Run: headless pygame with SDL's dummy video driver; simulated clock (each Clock.tick advances the game by its frame time, no real sleeping); random seed 0; keys injected as events and as key.get_pressed() state; no mouse input.
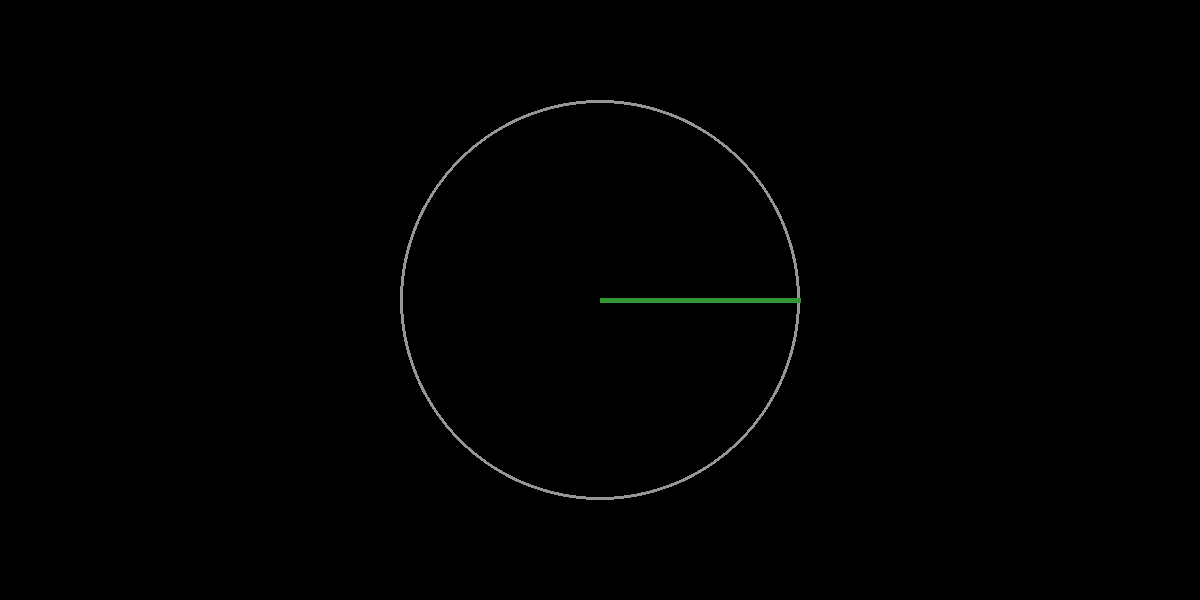
Frame 1 of 4 · flips 1–60 · no input
Frame 2 of 4 · flips 61–180 · tapped SPACE, RETURN · held RIGHT (→), D · screen unchanged from frame 1, image omitted
Frame 3 of 4 · flips 181–300 · held DOWN (↓), S · screen unchanged from frame 2, image omitted
Frame 4 of 4 · flips 301–420 · held LEFT (←), A, UP (↑), W · screen unchanged from frame 3, image omitted

The pygame program that drew these frames:

# To use the test:
#   Run the pygame program and type inputs in the terminal
#
# Inputs are:
#   Angle (degrees)
#   Magnitude of force
#   x of impact (on circle)
#   y of impact (on cirlce)
#
# Input all three before result is visible.

import pygame
from math import cos, sin, atan2, radians

SCREEN = None
FONT = None
RUNNING = True

BALL_VARS = {
        "vel" : 0.0,
        "ang" : 0.0
}

RADIUS = 200
SCREEN_DIM = (1200, 600)

FONT_SIZE = 20

def main():
    global RUNNING

    init()

    while RUNNING:
        render()


def init():
    global  SCREEN, SCREEN_DIM, \
            FONT, FONT_SIZE

    pygame.init()

    SCREEN = pygame.display.set_mode(SCREEN_DIM)

    pygame.font.init()
    FONT = pygame.font.SysFont('Comic Sans MS', FONT_SIZE)


def render():
    global SCREEN

    check_quit()

    SCREEN.fill(pygame.Color(0, 0, 0))

    main_ball()

    pygame.display.flip()


def main_ball():
    global  SCREEN, SCREEN_DIM, \
            RADIUS, BALL_VARS

    ball_point = (SCREEN_DIM[0] // 2, SCREEN_DIM[1] // 2)

    pygame.draw.circle(
            SCREEN,
            pygame.Color(150, 150, 150),
            ball_point,
            RADIUS,
            3
    )


    pygame.draw.line(
            SCREEN,
            pygame.Color(50, 150, 50),
            ball_point,
            (
                ball_point[0] + round(RADIUS * cos(BALL_VARS["ang"])),
                ball_point[1] + round(RADIUS * sin(BALL_VARS["ang"]))
            ),
            5
    )


def check_quit():
    global RUNNING

    for event in pygame.event.get():
        if event.type == pygame.QUIT:
            RUNNING = False
            return



if __name__ == "__main__":
    try:
        main()
    except KeyboardInterrupt:
        print()
        print("Keyboard Interrupt")
        print()
